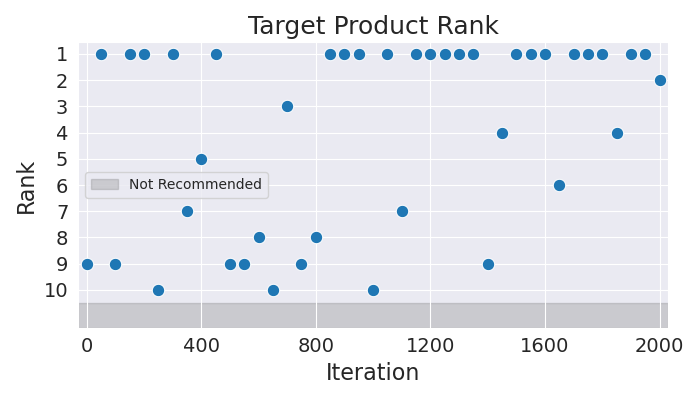

Data behind this chart, as committed beside it:
Iteration, Rank
0, 9
50, 1
100, 9
150, 1
200, 1
250, 10
300, 1
350, 7
400, 5
450, 1
500, 9
550, 9
600, 8
650, 10
700, 3
750, 9
800, 8
850, 1
900, 1
950, 1
1000, 10
1050, 1
1100, 7
1150, 1
1200, 1
1250, 1
1300, 1
1350, 1
1400, 9
1450, 4
1500, 1
1550, 1
1600, 1
1650, 6
1700, 1
1750, 1
1800, 1
1850, 4
1900, 1
1950, 1
2000, 2
